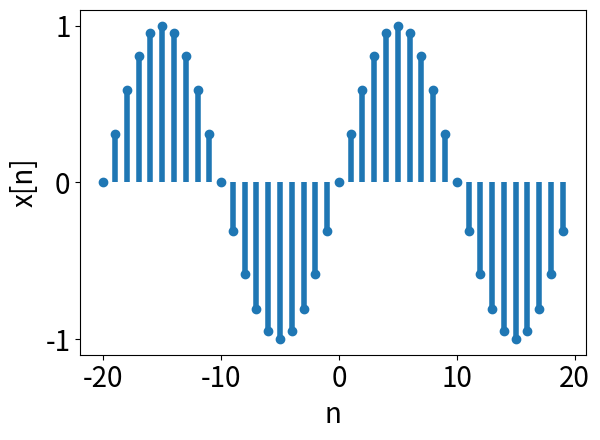

Generate this figure with matplotlib: (Note: this script raises an exception after producing the figure.)
import numpy as np
import matplotlib
import matplotlib.pyplot as plt
from matplotlib import animation
from pathlib import Path


def main():
    matplotlib.rcParams.update({'font.size': 20})
    matplotlib.rcParams.update({'lines.linewidth': 4})
    matplotlib.rcParams.update({'figure.autolayout': True})
    plot_dict = {"bbox_inches": 'tight', "dpi": 300}
    yticks = [-1.0, 0.0, 1.0]
    output_dir = Path('assets/img/posts/2021-06-18-convolution-vs-correlation')
    N = 20
    n = np.arange(-N, N)
    x = np.sin(2 * np.pi * n / 20)
    y = np.exp(0.05 * n) - 1.4

    plt.figure()
    # plt.plot(n, x)
    markerline, stemlines, baseline = plt.stem(n, x, basefmt=' ')
    plt.setp(markerline, 'color', 'C0')
    plt.setp(stemlines, 'color', 'C0')
    plt.xlabel('n')
    plt.ylabel('x[n]')
    plt.yticks(yticks)
    plt.savefig(output_dir / 'x.png', **plot_dict)

    plt.figure()
    # plt.plot(n, y, 'C1')
    markerline, stemlines, baseline = plt.stem(n, y, basefmt=' ')
    plt.setp(markerline, 'color', 'C1')
    plt.setp(stemlines, 'color', 'C1')
    plt.xlabel('n')
    plt.ylabel('y[n]')
    plt.yticks(yticks)
    plt.savefig(output_dir / 'y.png', **plot_dict)
    
    c = np.correlate(x, y, 'full')
    Nc = c.shape[0] // 2
    nc = np.arange(0, c.shape[0]) - Nc

    plt.figure()
    # plt.plot(c, 'C2')
    markerline, stemlines, baseline = plt.stem(nc, c, basefmt=' ')
    plt.setp(markerline, 'color', 'C2')
    plt.setp(stemlines, 'color', 'C2')
    plt.xlabel('n')
    plt.ylabel(r'$\phi_{xy}$[n]')
    plt.savefig(output_dir / 'xy_correlation.png', **plot_dict)

    autocorr = np.correlate(x, x, 'full')
    plt.figure()
    markerline, stemlines, baseline = plt.stem(nc, autocorr, basefmt=' ')
    plt.setp(markerline, 'color', 'xkcd:aquamarine')
    plt.setp(stemlines, 'color', 'xkcd:aquamarine')
    plt.xlabel('n')
    plt.ylabel(r'$\phi_{xx}$[n]')
    plt.savefig(output_dir / 'xx_autocorrelation.png', **plot_dict)

    conv = np.convolve(x, y, 'full')
    plt.figure()
    markerline, stemlines, baseline = plt.stem(nc, conv, basefmt=' ')
    plt.setp(markerline, 'color', 'C4')
    plt.setp(stemlines, 'color', 'C4')
    plt.xlabel('n')
    plt.ylabel(r'$(x \ast y)$[n]')
    plt.savefig(output_dir / 'xy_convolution.png', **plot_dict)

    fig = plt.figure()
    ylim = (-8, 7)
    ax = plt.axes(xlim=(-Nc, Nc), ylim=ylim)
    visible_c = np.zeros_like(c)
    # line, = ax.plot(nc, visible_c)
    markerline, stemlines, baseline = ax.stem(nc, visible_c, basefmt=' ')
    plt.setp(markerline, 'color', 'C2')
    plt.setp(stemlines, 'color', 'C2')
    ax.set_xlabel('n')
    ax.set_ylabel(r'$\phi_{xy}$[n]')
    # fig.subplots_adjust(left=0, bottom=0, right=1, top=1, wspace=None, hspace=None)
    # fig.subplots_adjust(left=None, bottom=None, right=None, top=None, wspace=None, hspace=None)

    def update(i):
        id_1 = Nc - i
        id_2 = Nc + i
        visible_c[id_1] = c[id_1]
        visible_c[id_2] = c[id_2]
        # line.set_data(nc, visible_c)
        ax.cla()
        ax.set_ylim(ylim)
        markerline, stemlines, baseline = ax.stem(nc, visible_c, basefmt=' ')
        plt.setp(markerline, 'color', 'C2')
        plt.setp(stemlines, 'color', 'C2')
        ax.set_xlabel('n')
        ax.set_ylabel(r'$\phi_{xy}$[n]')
        if i == 0 or i == 1 or i == 2:
            plt.savefig(output_dir / f'correlation{i}.png', **plot_dict)

        # fig.subplots_adjust(left=0, bottom=0, right=1, top=1, wspace=None, hspace=None)
        # fig.subplots_adjust(left=None, bottom=None, right=None, top=None, wspace=None, hspace=None)
        return markerline, stemlines, baseline

    animation1 = animation.FuncAnimation(fig, update, frames=np.arange(0, Nc), interval=500, blit=True, repeat=False)
    FFwriter = animation.FFMpegWriter(fps=8)
    animation1.save(output_dir / 'correlation.mp4', writer=FFwriter)
    
    visible_c = np.zeros_like(c)
    animation1.save(output_dir / 'correlation.gif', writer='imagemagick', fps=8)

if __name__=='__main__':
    main()
